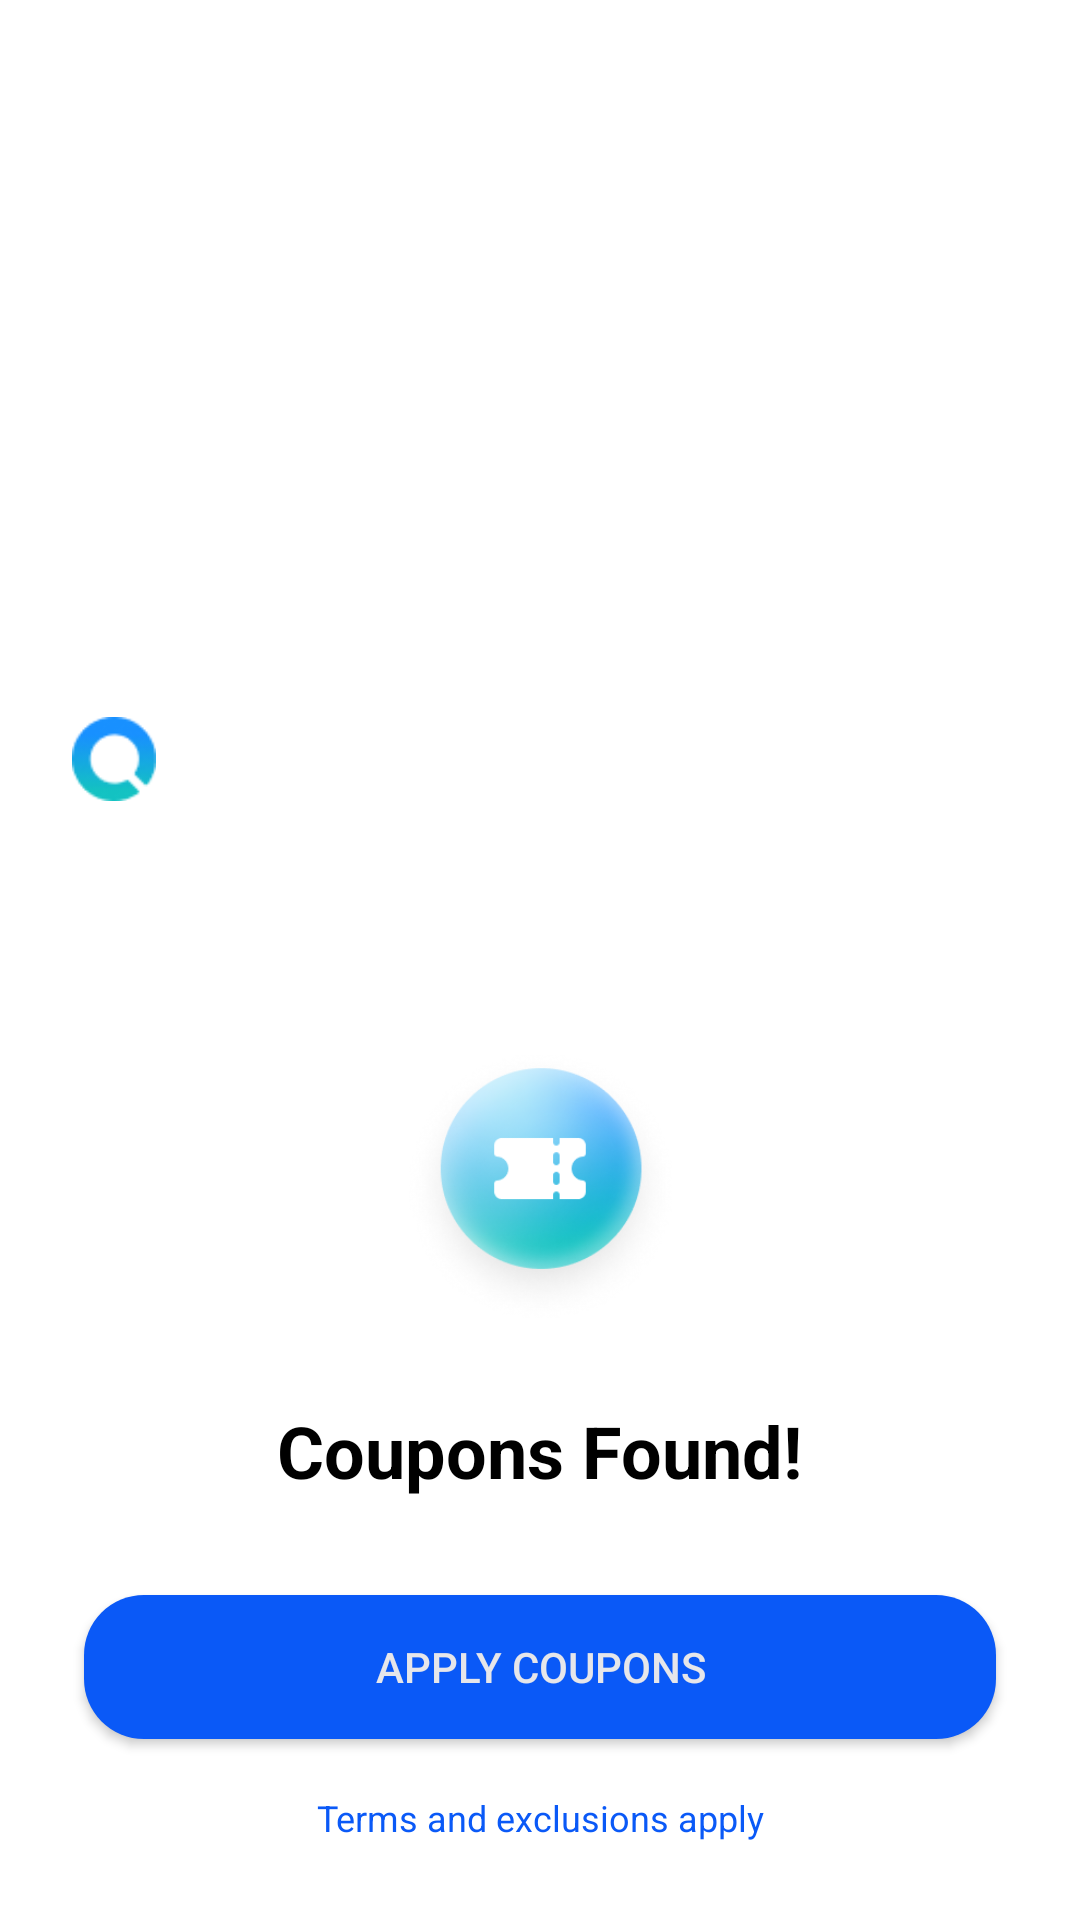

This screen was rendered from an Android layout file. Write that file and the resources it references.
<!-- AndroidManifest.xml: application theme Theme.ShoppingAssistanceServices -->
<!-- res/layout/layout_modal_bottom_sheet_coupons_found.xml -->
<?xml version="1.0" encoding="utf-8"?>

<androidx.constraintlayout.widget.ConstraintLayout xmlns:android="http://schemas.android.com/apk/res/android"
    xmlns:app="http://schemas.android.com/apk/res-auto"
    xmlns:tools="http://schemas.android.com/tools"
    android:layout_width="match_parent"
    android:layout_height="wrap_content"
    android:background="@drawable/bg_modal_bottom_sheet"
    android:padding="18dp">

    <ImageView
        android:id="@+id/layout_popup_coupons_found_logo_image_view"
        android:layout_width="wrap_content"
        android:layout_height="28dp"
        android:layout_marginBottom="24dp"
        app:layout_constraintBottom_toTopOf="@+id/layout_popup_coupons_found_store_name_text_view"
        app:layout_constraintStart_toStartOf="parent"
        app:srcCompat="@drawable/ic_logo_petal_search" />

    <TextView
        android:id="@+id/layout_popup_coupons_found_store_name_text_view"
        android:layout_width="wrap_content"
        android:layout_height="wrap_content"
        android:layout_marginBottom="24dp"
        tools:text="REEBOK"
        android:textColor="#000000"
        android:textSize="24sp"
        android:textStyle="bold"
        app:layout_constraintBottom_toTopOf="@+id/layout_popup_coupons_found_coupons_coupons_icon_image_view"
        app:layout_constraintEnd_toEndOf="parent"
        app:layout_constraintHorizontal_bias="0.501"
        app:layout_constraintStart_toStartOf="parent"
        app:layout_constraintVertical_chainStyle="packed" />

    <ImageView
        android:id="@+id/layout_popup_coupons_found_coupons_coupons_icon_image_view"
        android:layout_width="96dp"
        android:layout_height="96dp"
        android:layout_marginBottom="24dp"
        app:layout_constraintBottom_toTopOf="@+id/layout_popup_coupons_found_hint_text_view"
        app:layout_constraintEnd_toEndOf="parent"
        app:layout_constraintStart_toStartOf="parent"
        app:srcCompat="@drawable/icon_coupons2" />

    <TextView
        android:id="@+id/layout_popup_coupons_found_hint_text_view"
        android:layout_width="wrap_content"
        android:layout_height="wrap_content"
        android:layout_marginBottom="32dp"
        android:text="@string/coupons_found"
        android:textColor="#000000"
        android:textSize="24sp"
        android:textStyle="bold"
        app:layout_constraintBottom_toTopOf="@+id/layout_popup_coupons_found_continue_button"
        app:layout_constraintEnd_toEndOf="parent"
        app:layout_constraintStart_toStartOf="parent" />

    <Button
        android:id="@+id/layout_popup_coupons_found_continue_button"
        android:layout_width="0dp"
        android:layout_height="wrap_content"
        android:layout_margin="10dp"
        android:background="@drawable/rounded_btn"
        android:text="@string/apply_coupons"
        android:textColor="#E6E6EA"
        app:layout_constraintBottom_toTopOf="@+id/layout_popup_coupons_found_terms_hint_text_view"
        app:layout_constraintEnd_toEndOf="parent"
        app:layout_constraintStart_toStartOf="parent"
        app:layout_constraintVertical_chainStyle="packed" />

    <TextView
        android:id="@+id/layout_popup_coupons_found_terms_hint_text_view"
        android:layout_width="wrap_content"
        android:layout_height="wrap_content"
        android:background="?android:attr/selectableItemBackground"
        android:padding="8dp"
        android:text="@string/terms_and_exclusions_apply"
        android:textColor="#0A59F7"
        android:textSize="12sp"
        app:layout_constraintBottom_toBottomOf="parent"
        app:layout_constraintEnd_toEndOf="parent"
        app:layout_constraintStart_toStartOf="parent" />

    <ImageView
        android:id="@+id/layout_popup_coupons_found_cancel_image_button"
        android:layout_width="20dp"
        android:layout_height="20dp"
        android:background="?android:attr/selectableItemBackground"
        app:layout_constraintBottom_toBottomOf="@+id/layout_popup_coupons_found_logo_image_view"
        app:layout_constraintEnd_toEndOf="parent"
        app:layout_constraintTop_toTopOf="@+id/layout_popup_coupons_found_logo_image_view"
        app:srcCompat="@drawable/btn_close" />

</androidx.constraintlayout.widget.ConstraintLayout>
<!-- resources referenced by this layout -->
<resources>
  <!-- drawable bg_modal_bottom_sheet (drawable) -->
  <?xml version="1.0" encoding="utf-8"?>
  
  <shape xmlns:android="http://schemas.android.com/apk/res/android">
      <corners android:radius="10dp"
          android:topLeftRadius="20dp"
          android:topRightRadius="20dp"
          android:bottomLeftRadius="0dp"
          android:bottomRightRadius="0dp"/>
      <solid android:color="#FFFF" />
  </shape>
  <!-- drawable ic_logo_petal_search: png bitmap (drawable, 1596 bytes) -->
  <!-- drawable icon_coupons2: png bitmap (drawable, 60189 bytes) -->
  <!-- drawable rounded_btn (drawable) -->
  <?xml version="1.0" encoding="utf-8"?>
  
  <shape xmlns:android="http://schemas.android.com/apk/res/android">
      <corners android:radius="10dp"
          android:topLeftRadius="20dp"
          android:topRightRadius="20dp"
          android:bottomLeftRadius="20dp"
          android:bottomRightRadius="20dp"/>
      <solid android:color="#0A59F7" />
  </shape>
  <string name="apply_coupons">Apply Coupons</string>
  <string name="coupons_found">Coupons Found!</string>
  <string name="terms_and_exclusions_apply">Terms and exclusions apply</string>
  <style name="Theme.ShoppingAssistanceServices" parent="Theme.AppCompat.DayNight.NoActionBar">
        <item name="android:windowIsTranslucent">true</item>
        <item name="android:windowBackground">@android:color/transparent</item>
        <item name="android:windowTranslucentStatus">true</item>
      </style>
</resources>
